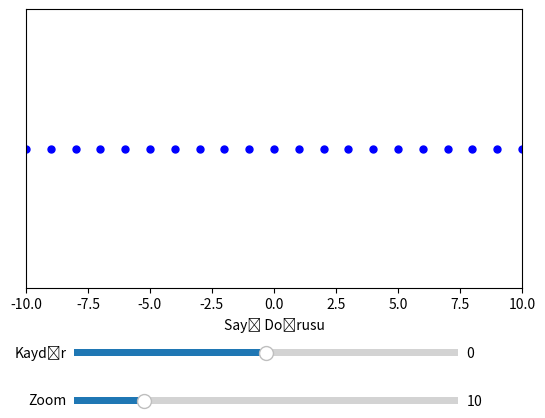

This figure's Python source:
import numpy as np
import matplotlib.pyplot as plt
from matplotlib.widgets import Slider

# Başlangıç parametrelerini tanımla
offset = 0  # Kaydırma başlangıç değeri
zoom_level = 10  # Başlangıç zoom seviyesi
step_size = 1  # İlk başta tam sayı adımları

# X ekseni değerlerini başlangıçta ayarla
x = np.arange(-zoom_level + offset, zoom_level + offset + step_size, step_size)
y = np.zeros_like(x)

# Grafik oluştur
fig, ax = plt.subplots()
plt.subplots_adjust(bottom=0.3)
line, = ax.plot(x, y, 'bo', markersize=5)
ax.set_xlim(-zoom_level, zoom_level)
ax.set_ylim(-1, 1)
ax.set_xlabel("Sayı Doğrusu")
ax.set_yticks([])

# Kaydırma Slider'ı
ax_offset_slider = plt.axes([0.2, 0.15, 0.6, 0.03], facecolor="lightgoldenrodyellow")
offset_slider = Slider(ax_offset_slider, 'Kaydır', -100, 100, valinit=0)

# Zoom Slider'ı
ax_zoom_slider = plt.axes([0.2, 0.05, 0.6, 0.03], facecolor="lightblue")
zoom_slider = Slider(ax_zoom_slider, 'Zoom', 1, 50, valinit=zoom_level)

# Kaydırma Slider'ı güncelleme fonksiyonu
def update_offset(val):
    global offset
    offset = offset_slider.val
    new_x = np.arange(-zoom_level + offset, zoom_level + offset + step_size, step_size)
    line.set_xdata(new_x)
    ax.set_xlim(new_x[0], new_x[-1])
    fig.canvas.draw_idle()

# Zoom Slider'ı güncelleme fonksiyonu
def update_zoom(val):
    global zoom_level, step_size
    zoom_level = zoom_slider.val
    
    # Zoom seviyesine göre adım boyutunu küçült (daha fazla detay)
    if zoom_level <= 5:
        step_size = 0.1  # Yakınlaştırınca küçük adımlar
    elif zoom_level <= 10:
        step_size = 0.5
    else:
        step_size = 1  # Uzaklaştıkça tam sayılara geç
    
    new_x = np.arange(-zoom_level + offset, zoom_level + offset + step_size, step_size)
    line.set_xdata(new_x)
    ax.set_xlim(new_x[0], new_x[-1])
    fig.canvas.draw_idle()

# Slider olaylarını güncellemelerle ilişkilendir
offset_slider.on_changed(update_offset)
zoom_slider.on_changed(update_zoom)

plt.show()
